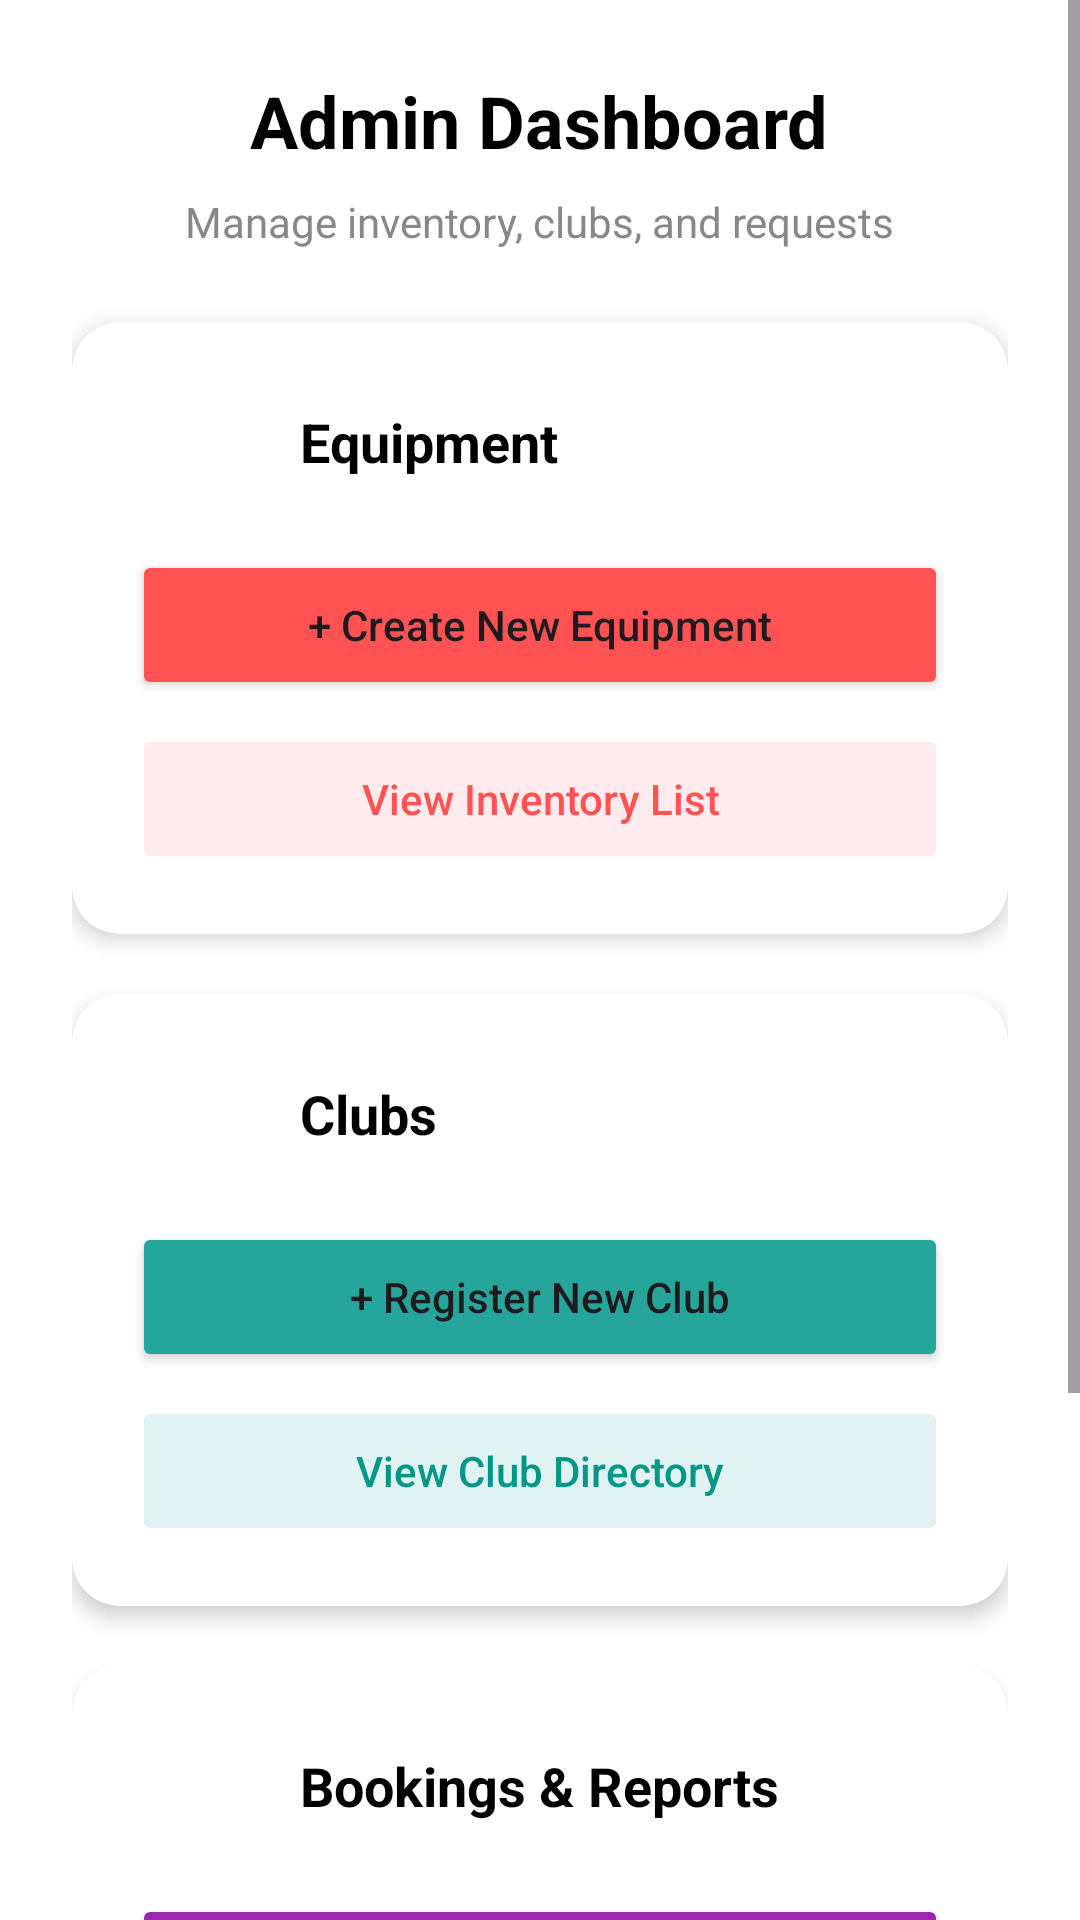

Reconstruct the res/layout file that produces this screen, plus the resources it refers to.
<!-- AndroidManifest.xml: application theme Theme.UniEquip -->
<!-- res/layout/activity_admin_dashboard.xml -->
<?xml version="1.0" encoding="utf-8"?>
<ScrollView xmlns:android="http://schemas.android.com/apk/res/android"
    xmlns:app="http://schemas.android.com/apk/res-auto"
    android:layout_width="match_parent"
    android:layout_height="match_parent"
    android:background="@android:color/white"
    android:fillViewport="true">

    <LinearLayout
        android:layout_width="match_parent"
        android:layout_height="wrap_content"
        android:orientation="vertical"
        android:padding="24dp"
        android:gravity="center_horizontal">

        <TextView
            android:layout_width="wrap_content"
            android:layout_height="wrap_content"
            android:text="Admin Dashboard"
            android:textColor="@android:color/black"
            android:textSize="24sp"
            android:textStyle="bold" />

        <TextView
            android:layout_width="wrap_content"
            android:layout_height="wrap_content"
            android:text="Manage inventory, clubs, and requests"
            android:textColor="@color/gray_text"
            android:textSize="14sp"
            android:layout_marginTop="8dp"
            android:layout_marginBottom="24dp"/>

        <androidx.cardview.widget.CardView
            android:layout_width="match_parent"
            android:layout_height="wrap_content"
            app:cardCornerRadius="16dp"
            app:cardElevation="4dp"
            android:layout_marginBottom="20dp">

            <LinearLayout
                android:layout_width="match_parent"
                android:layout_height="wrap_content"
                android:orientation="vertical"
                android:padding="20dp">

                <LinearLayout
                    android:layout_width="match_parent"
                    android:layout_height="wrap_content"
                    android:gravity="center_vertical"
                    android:layout_marginBottom="16dp">

                    <ImageView
                        android:layout_width="40dp"
                        android:layout_height="40dp"
                        android:background="@drawable/bg_circle"
                        android:backgroundTint="#FF5252"
                        android:padding="8dp"
                        android:src="@android:drawable/ic_menu_manage"
                        app:tint="@android:color/white"/>

                    <TextView
                        android:layout_width="wrap_content"
                        android:layout_height="wrap_content"
                        android:text="Equipment"
                        android:textSize="18sp"
                        android:textStyle="bold"
                        android:textColor="@android:color/black"
                        android:layout_marginStart="16dp"/>
                </LinearLayout>

                <Button
                    android:id="@+id/btnAddEquipment"
                    android:layout_width="match_parent"
                    android:layout_height="50dp"
                    android:text="+ Create New Equipment"
                    android:textAllCaps="false"
                    android:backgroundTint="#FF5252"
                    app:cornerRadius="10dp"
                    android:layout_marginBottom="8dp"/>

                <Button
                    android:id="@+id/btnEquipmentList"
                    android:layout_width="match_parent"
                    android:layout_height="50dp"
                    android:text="View Inventory List"
                    android:textColor="#FF5252"
                    android:textAllCaps="false"
                    android:backgroundTint="#FFEBEE"
                    app:cornerRadius="10dp"
                    android:stateListAnimator="@null"/>
            </LinearLayout>
        </androidx.cardview.widget.CardView>

        <androidx.cardview.widget.CardView
            android:layout_width="match_parent"
            android:layout_height="wrap_content"
            app:cardCornerRadius="16dp"
            app:cardElevation="4dp"
            android:layout_marginBottom="20dp">

            <LinearLayout
                android:layout_width="match_parent"
                android:layout_height="wrap_content"
                android:orientation="vertical"
                android:padding="20dp">

                <LinearLayout
                    android:layout_width="match_parent"
                    android:layout_height="wrap_content"
                    android:gravity="center_vertical"
                    android:layout_marginBottom="16dp">

                    <ImageView
                        android:layout_width="40dp"
                        android:layout_height="40dp"
                        android:background="@drawable/bg_circle"
                        android:backgroundTint="#26A69A"
                        android:padding="8dp"
                        android:src="@android:drawable/ic_menu_agenda"
                        app:tint="@android:color/white"/>

                    <TextView
                        android:layout_width="wrap_content"
                        android:layout_height="wrap_content"
                        android:text="Clubs"
                        android:textSize="18sp"
                        android:textStyle="bold"
                        android:textColor="@android:color/black"
                        android:layout_marginStart="16dp"/>
                </LinearLayout>

                <Button
                    android:id="@+id/btnRegisterClub"
                    android:layout_width="match_parent"
                    android:layout_height="50dp"
                    android:text="+ Register New Club"
                    android:textAllCaps="false"
                    android:backgroundTint="#26A69A"
                    app:cornerRadius="10dp"
                    android:layout_marginBottom="8dp"/>

                <Button
                    android:id="@+id/btnViewClubs"
                    android:layout_width="match_parent"
                    android:layout_height="50dp"
                    android:text="View Club Directory"
                    android:textColor="#009688"
                    android:textAllCaps="false"
                    android:backgroundTint="#E0F2F1"
                    app:cornerRadius="10dp"
                    android:stateListAnimator="@null"/>
            </LinearLayout>
        </androidx.cardview.widget.CardView>

        <androidx.cardview.widget.CardView
            android:layout_width="match_parent"
            android:layout_height="wrap_content"
            app:cardCornerRadius="16dp"
            app:cardElevation="4dp"
            android:layout_marginBottom="24dp">

            <LinearLayout
                android:layout_width="match_parent"
                android:layout_height="wrap_content"
                android:orientation="vertical"
                android:padding="20dp">

                <LinearLayout
                    android:layout_width="match_parent"
                    android:layout_height="wrap_content"
                    android:gravity="center_vertical"
                    android:layout_marginBottom="16dp">

                    <ImageView
                        android:layout_width="40dp"
                        android:layout_height="40dp"
                        android:background="@drawable/bg_circle"
                        android:backgroundTint="@color/purple_500"
                        android:padding="8dp"
                        android:src="@android:drawable/ic_menu_my_calendar"
                        app:tint="@android:color/white"/>

                    <TextView
                        android:layout_width="wrap_content"
                        android:layout_height="wrap_content"
                        android:text="Bookings &amp; Reports"
                        android:textSize="18sp"
                        android:textStyle="bold"
                        android:textColor="@android:color/black"
                        android:layout_marginStart="16dp"/>
                </LinearLayout>

                <Button
                    android:id="@+id/btnManageBookings"
                    android:layout_width="match_parent"
                    android:layout_height="50dp"
                    android:text="Manage Booking Requests"
                    android:textAllCaps="false"
                    android:backgroundTint="@color/purple_500"
                    app:cornerRadius="10dp"
                    android:layout_marginBottom="8dp"/>

                <Button
                    android:id="@+id/btnReport"
                    android:layout_width="match_parent"
                    android:layout_height="50dp"
                    android:text="Generate Reports"
                    android:textColor="@color/purple_500"
                    android:textAllCaps="false"
                    android:backgroundTint="#F2F3FF"
                    app:cornerRadius="10dp"
                    android:stateListAnimator="@null"/>
            </LinearLayout>
        </androidx.cardview.widget.CardView>

        <Button
            android:id="@+id/btnLogout"
            android:layout_width="match_parent"
            android:layout_height="55dp"
            android:text="Logout"
            android:textColor="@android:color/black"
            android:textAllCaps="false"
            android:backgroundTint="#F5F5F5"
            app:cornerRadius="12dp"
            android:layout_marginBottom="20dp"
            android:stateListAnimator="@null"/>

    </LinearLayout>
</ScrollView>
<!-- resources referenced by this layout -->
<resources>
  <color name="gray_text">#888888</color>
  <color name="purple_500">#9C27B0</color>
  <style name="Theme.UniEquip" parent="Base.Theme.UniEquip" />
  <style name="Base.Theme.UniEquip" parent="Theme.Material3.DayNight.NoActionBar">
          
          
      </style>
</resources>
